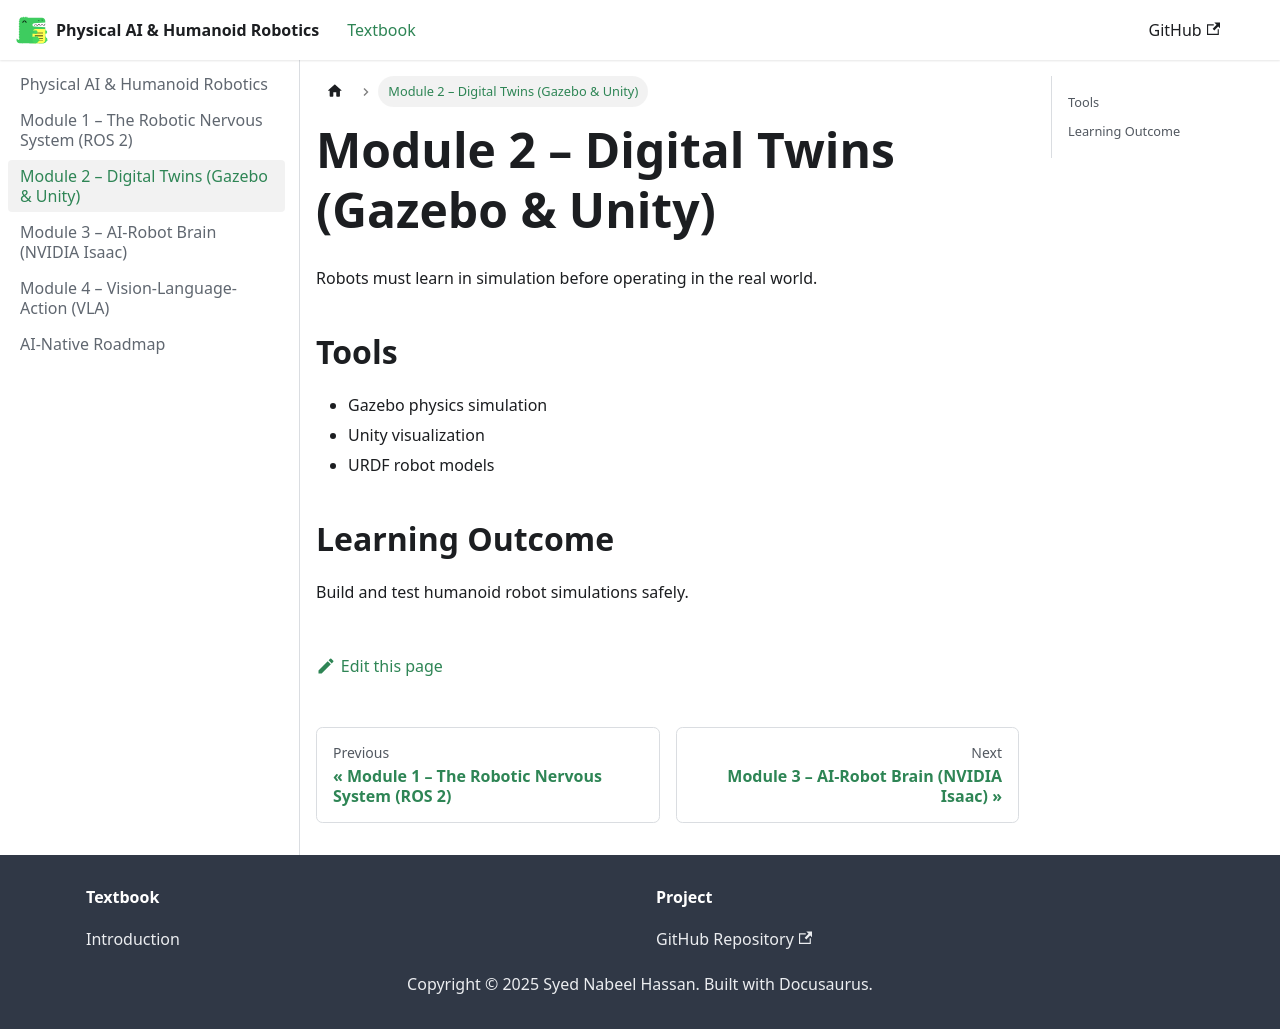

repository: SyedNabeelHassan/physical-ai-humanoid-robotics-textbook · page: docs/module-2-simulation/index.html · generator: docusaurus

---
title: Module 2 – Digital Twins (Gazebo & Unity)
---

Robots must learn in simulation before operating in the real world.

## Tools
- Gazebo physics simulation
- Unity visualization
- URDF robot models

## Learning Outcome
Build and test humanoid robot simulations safely.
